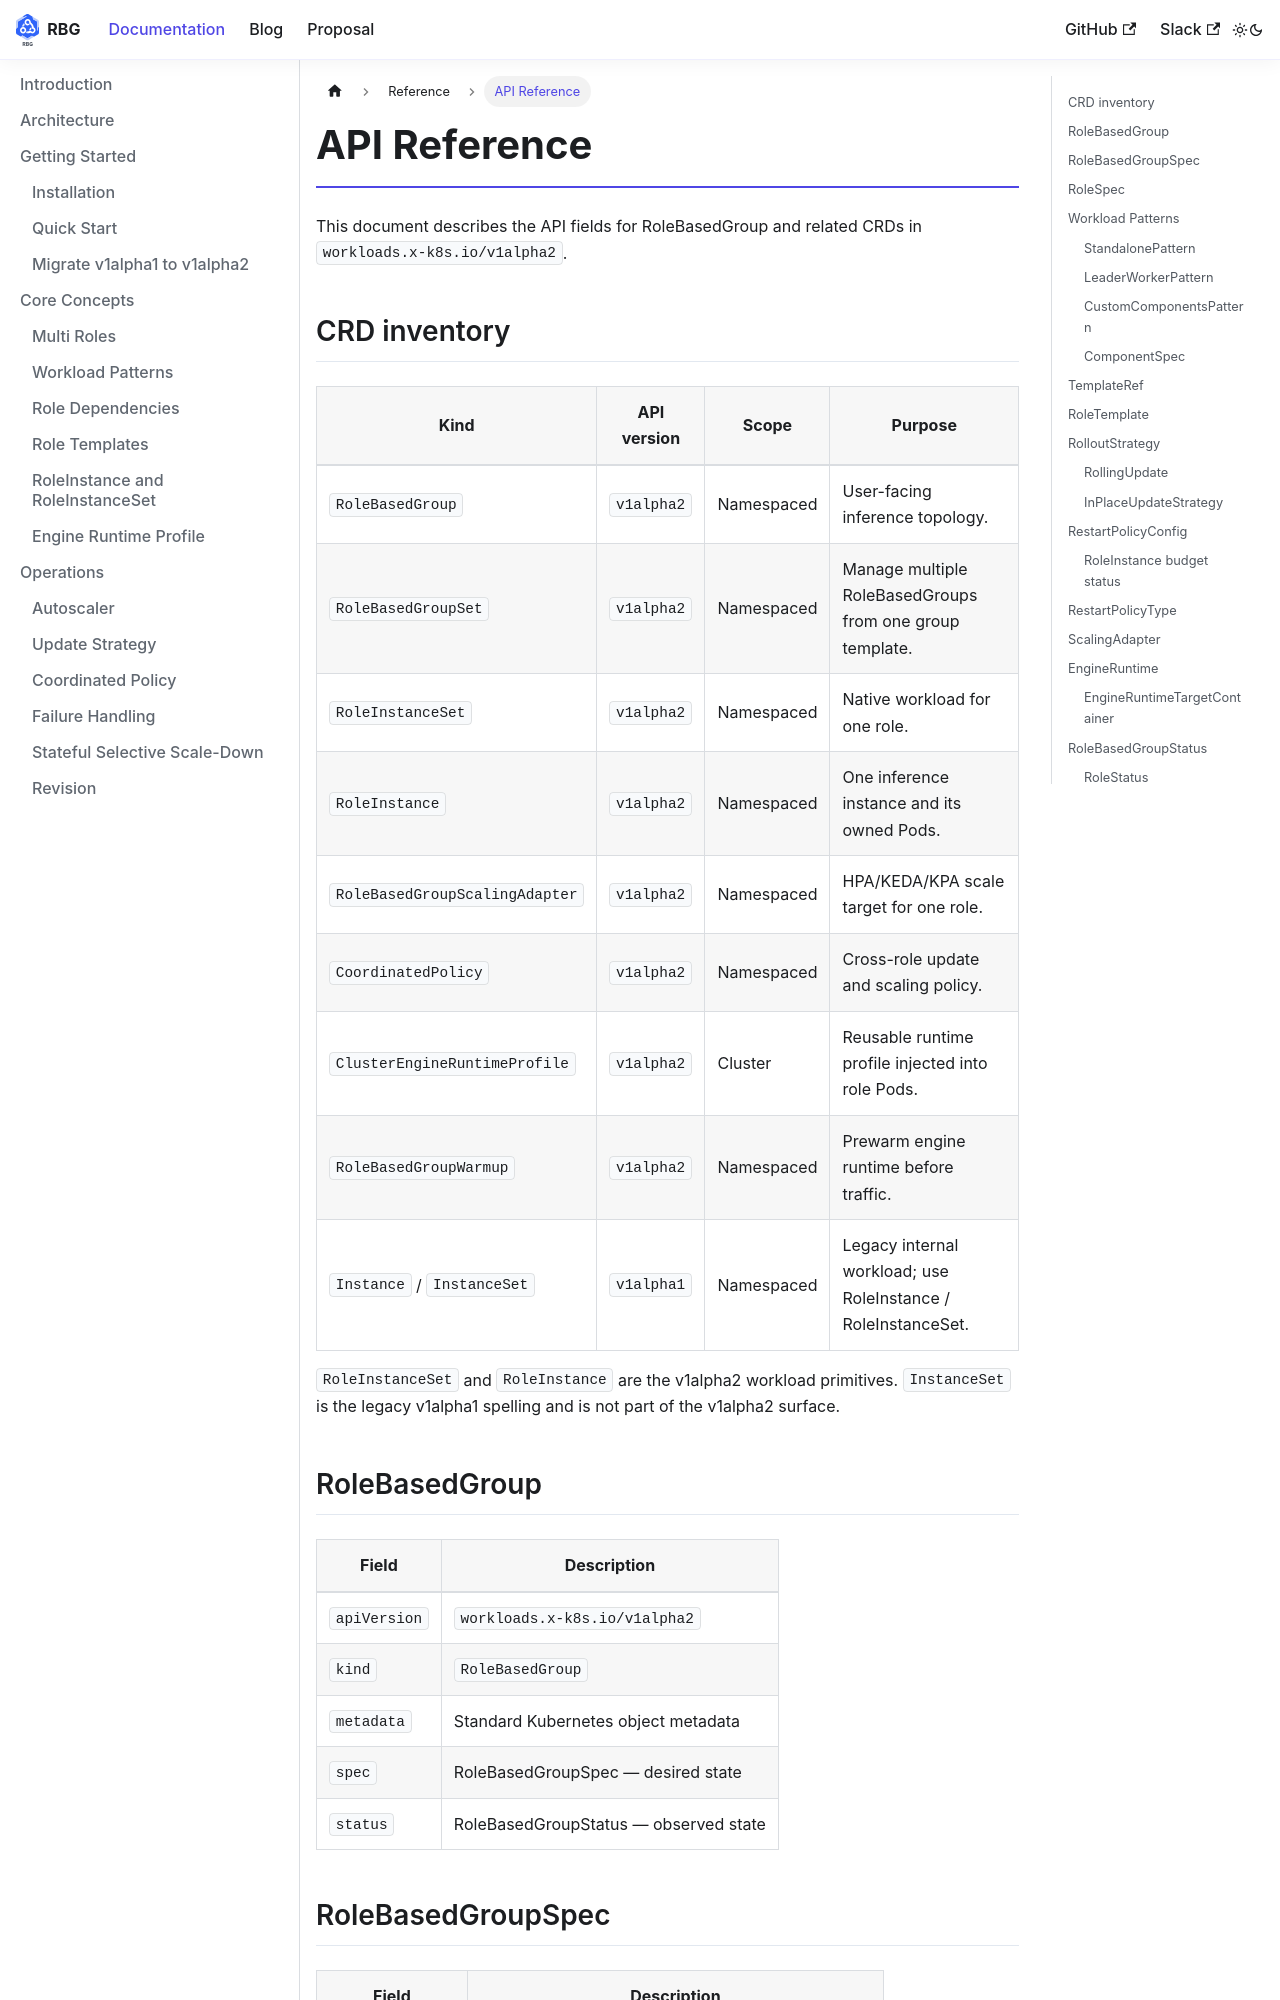

repository: rolebasedgroup/rolebasedgroup.github.io · page: docs/reference/api.html · generator: docusaurus

---
id: api
title: API Reference
---

This document describes the API fields for RoleBasedGroup and related CRDs in `workloads.x-k8s.io/v1alpha2`.

## CRD inventory

| Kind | API version | Scope | Purpose |
|---|---|---|---|
| `RoleBasedGroup` | `v1alpha2` | Namespaced | User-facing inference topology. |
| `RoleBasedGroupSet` | `v1alpha2` | Namespaced | Manage multiple RoleBasedGroups from one group template. |
| `RoleInstanceSet` | `v1alpha2` | Namespaced | Native workload for one role. |
| `RoleInstance` | `v1alpha2` | Namespaced | One inference instance and its owned Pods. |
| `RoleBasedGroupScalingAdapter` | `v1alpha2` | Namespaced | HPA/KEDA/KPA scale target for one role. |
| `CoordinatedPolicy` | `v1alpha2` | Namespaced | Cross-role update and scaling policy. |
| `ClusterEngineRuntimeProfile` | `v1alpha2` | Cluster | Reusable runtime profile injected into role Pods. |
| `RoleBasedGroupWarmup` | `v1alpha2` | Namespaced | Prewarm engine runtime before traffic. |
| `Instance` / `InstanceSet` | `v1alpha1` | Namespaced | Legacy internal workload; use RoleInstance / RoleInstanceSet. |

`RoleInstanceSet` and `RoleInstance` are the v1alpha2 workload primitives.
`InstanceSet` is the legacy v1alpha1 spelling and is not part of the v1alpha2 surface.

## RoleBasedGroup

| Field | Description |
|-------|-------------|
| `apiVersion` | `workloads.x-k8s.io/v1alpha2` |
| `kind` | `RoleBasedGroup` |
| `metadata` | Standard Kubernetes object metadata |
| `spec` | RoleBasedGroupSpec — desired state |
| `status` | RoleBasedGroupStatus — observed state |

## RoleBasedGroupSpec

| Field | Description |
|-------|-------------|
| `roles` | []RoleSpec — list of role specifications (required) |
| `roleTemplates` | []RoleTemplate — reusable pod templates (optional) |
